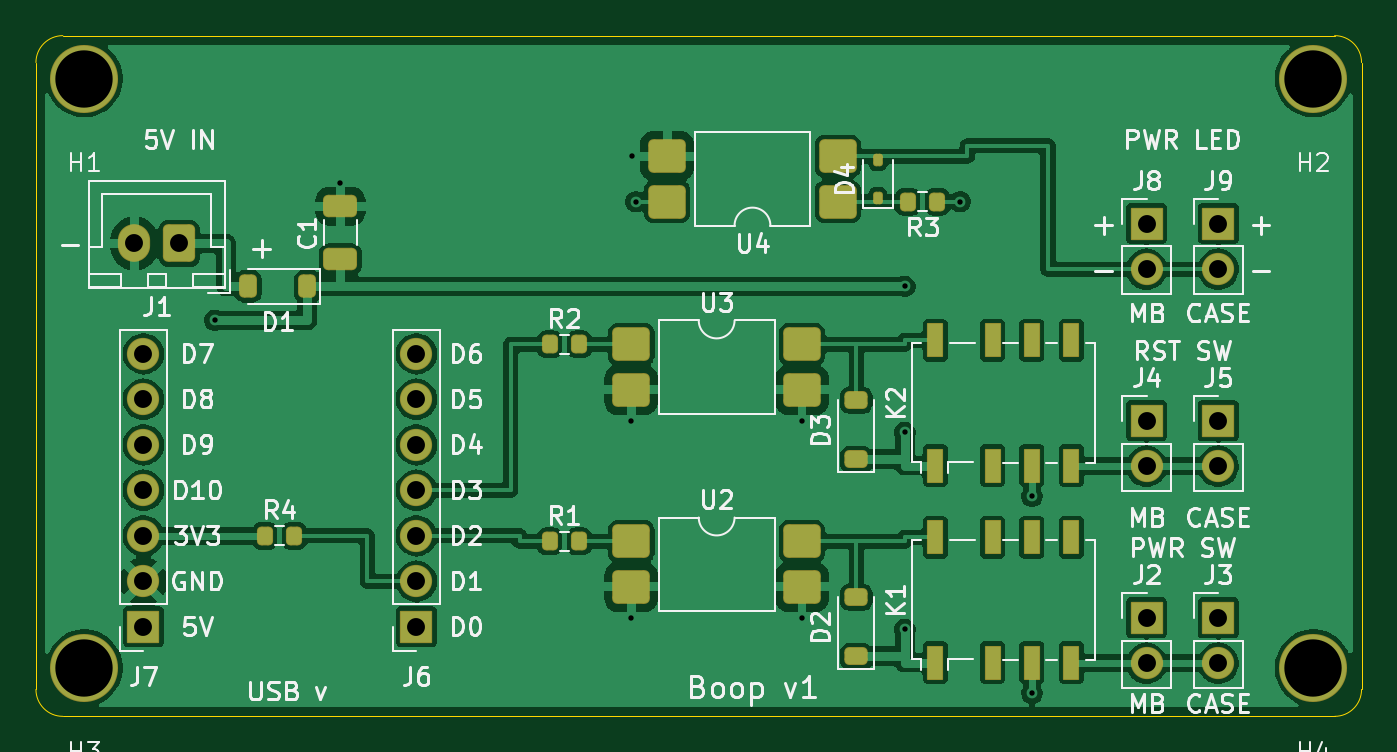
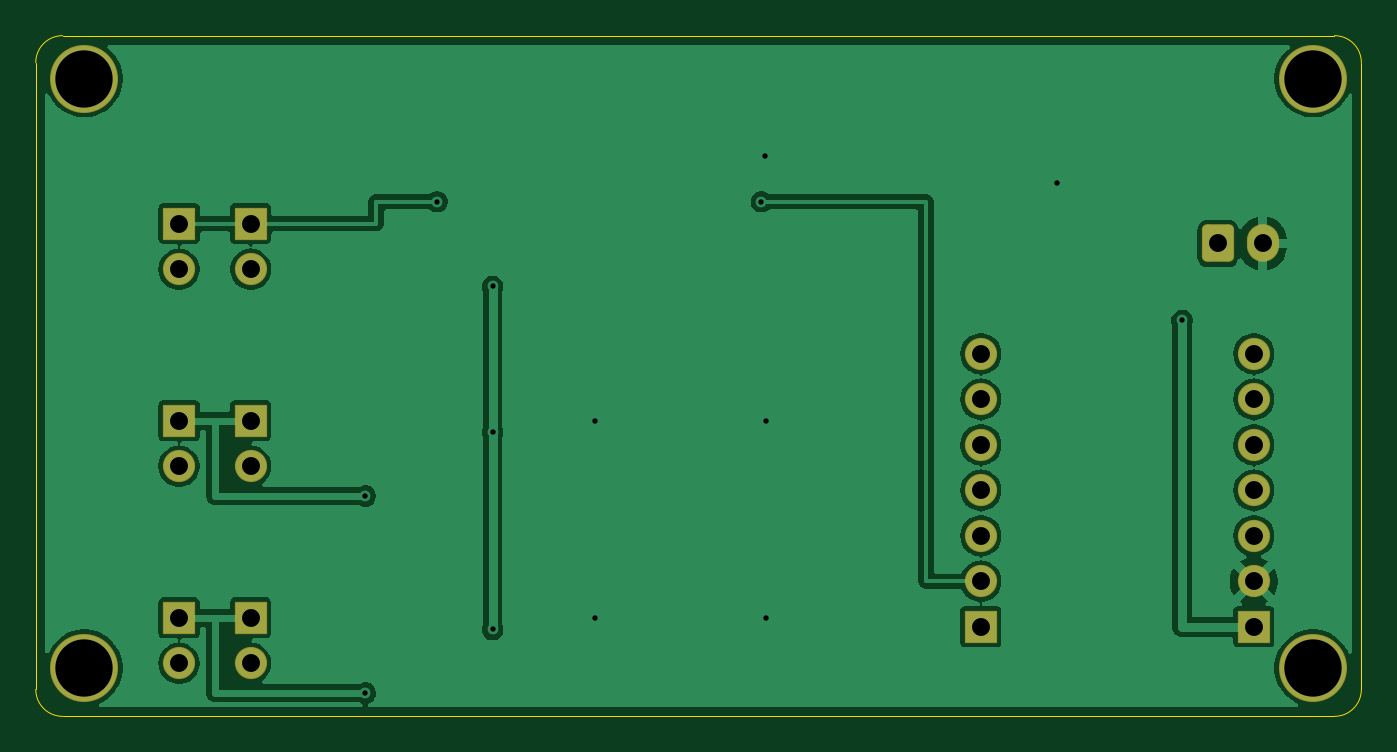
Circuit board: 9 layer files. Board 74.0 x 38.0 mm.
- bottom_copper: boop-B_Cu.gbl (64757 bytes)
- bottom_mask: boop-B_Mask.gbs (2528 bytes)
- bottom_silk: boop-B_Silkscreen.gbo (450 bytes)
- outline: boop-Edge_Cuts.gm1 (989 bytes)
- top_copper: boop-F_Cu.gtl (133073 bytes)
- top_mask: boop-F_Mask.gts (4955 bytes)
- top_silk: boop-F_Silkscreen.gto (74996 bytes)
- drill: boop-NPTH.drl (382 bytes)
- drill: boop-PTH.drl (984 bytes)

=== bottom_copper: boop-B_Cu.gbl (64757 bytes, source omitted) ===
=== bottom_mask: boop-B_Mask.gbs (2528 bytes, source withheld) ===
=== bottom_silk: boop-B_Silkscreen.gbo ===
%TF.GenerationSoftware,KiCad,Pcbnew,10.0.6*%
%TF.CreationDate,2026-09-24T11:34:07+02:00*%
%TF.ProjectId,boop,626f6f70-2e6b-4696-9361-645f70636258,rev?*%
%TF.SameCoordinates,Original*%
%TF.FileFunction,Legend,Bot*%
%TF.FilePolarity,Positive*%
%FSLAX46Y46*%
G04 Gerber Fmt 4.6, Leading zero omitted, Abs format (unit mm)*
G04 Created by KiCad (PCBNEW 10.0.6) date 2026-09-24 11:34:07*
%MOMM*%
%LPD*%
G01*
G04 APERTURE LIST*
G04 APERTURE END LIST*
M02*

=== outline: boop-Edge_Cuts.gm1 ===
%TF.GenerationSoftware,KiCad,Pcbnew,10.0.6*%
%TF.CreationDate,2026-09-24T11:34:07+02:00*%
%TF.ProjectId,boop,626f6f70-2e6b-4696-9361-645f70636258,rev?*%
%TF.SameCoordinates,Original*%
%TF.FileFunction,Profile,NP*%
%FSLAX46Y46*%
G04 Gerber Fmt 4.6, Leading zero omitted, Abs format (unit mm)*
G04 Created by KiCad (PCBNEW 10.0.6) date 2026-09-24 11:34:07*
%MOMM*%
%LPD*%
G01*
G04 APERTURE LIST*
%TA.AperFunction,Profile*%
%ADD10C,0.050000*%
%TD*%
G04 APERTURE END LIST*
D10*
X100000000Y-81500000D02*
G75*
G02*
X101500000Y-80000000I1500000J0D01*
G01*
X100000000Y-116500000D02*
X100000000Y-81500000D01*
X101500000Y-80000000D02*
X172500000Y-80000000D01*
X101500000Y-118000000D02*
G75*
G02*
X100000000Y-116500000I0J1500000D01*
G01*
X172500000Y-80000000D02*
G75*
G02*
X174000000Y-81500000I0J-1500000D01*
G01*
X172500000Y-118000000D02*
X101500000Y-118000000D01*
X174000000Y-81500000D02*
X174000000Y-116500000D01*
X174000000Y-116500000D02*
G75*
G02*
X172500000Y-118000000I-1500000J0D01*
G01*
M02*

=== top_copper: boop-F_Cu.gtl (133073 bytes, source omitted) ===
=== top_mask: boop-F_Mask.gts ===
%TF.GenerationSoftware,KiCad,Pcbnew,10.0.6*%
%TF.CreationDate,2026-09-24T11:34:07+02:00*%
%TF.ProjectId,boop,626f6f70-2e6b-4696-9361-645f70636258,rev?*%
%TF.SameCoordinates,Original*%
%TF.FileFunction,Soldermask,Top*%
%TF.FilePolarity,Negative*%
%FSLAX46Y46*%
G04 Gerber Fmt 4.6, Leading zero omitted, Abs format (unit mm)*
G04 Created by KiCad (PCBNEW 10.0.6) date 2026-09-24 11:34:07*
%MOMM*%
%LPD*%
G01*
G04 APERTURE LIST*
G04 Aperture macros list*
%AMRoundRect*
0 Rectangle with rounded corners*
0 $1 Rounding radius*
0 $2 $3 $4 $5 $6 $7 $8 $9 X,Y pos of 4 corners*
0 Add a 4 corners polygon primitive as box body*
4,1,4,$2,$3,$4,$5,$6,$7,$8,$9,$2,$3,0*
0 Add four circle primitives for the rounded corners*
1,1,$1+$1,$2,$3*
1,1,$1+$1,$4,$5*
1,1,$1+$1,$6,$7*
1,1,$1+$1,$8,$9*
0 Add four rect primitives between the rounded corners*
20,1,$1+$1,$2,$3,$4,$5,0*
20,1,$1+$1,$4,$5,$6,$7,0*
20,1,$1+$1,$6,$7,$8,$9,0*
20,1,$1+$1,$8,$9,$2,$3,0*%
G04 Aperture macros list end*
%ADD10RoundRect,0.250000X0.200000X0.275000X-0.200000X0.275000X-0.200000X-0.275000X0.200000X-0.275000X0*%
%ADD11RoundRect,0.050000X0.400000X-0.900000X0.400000X0.900000X-0.400000X0.900000X-0.400000X-0.900000X0*%
%ADD12RoundRect,0.300000X0.600000X0.750000X-0.600000X0.750000X-0.600000X-0.750000X0.600000X-0.750000X0*%
%ADD13O,1.800000X2.100000*%
%ADD14RoundRect,0.050000X-0.850000X-0.850000X0.850000X-0.850000X0.850000X0.850000X-0.850000X0.850000X0*%
%ADD15C,1.800000*%
%ADD16RoundRect,0.050000X0.850000X0.850000X-0.850000X0.850000X-0.850000X-0.850000X0.850000X-0.850000X0*%
%ADD17RoundRect,0.250000X-0.200000X-0.275000X0.200000X-0.275000X0.200000X0.275000X-0.200000X0.275000X0*%
%ADD18RoundRect,0.275000X0.375000X-0.225000X0.375000X0.225000X-0.375000X0.225000X-0.375000X-0.225000X0*%
%ADD19RoundRect,0.300000X0.650000X-0.325000X0.650000X0.325000X-0.650000X0.325000X-0.650000X-0.325000X0*%
%ADD20C,3.800000*%
%ADD21RoundRect,0.299999X0.750001X0.640001X-0.750001X0.640001X-0.750001X-0.640001X0.750001X-0.640001X0*%
%ADD22RoundRect,0.162500X0.112500X-0.187500X0.112500X0.187500X-0.112500X0.187500X-0.112500X-0.187500X0*%
%ADD23RoundRect,0.299999X-0.750001X-0.640001X0.750001X-0.640001X0.750001X0.640001X-0.750001X0.640001X0*%
%ADD24RoundRect,0.275000X0.225000X0.375000X-0.225000X0.375000X-0.225000X-0.375000X0.225000X-0.375000X0*%
G04 APERTURE END LIST*
D10*
%TO.C,R3*%
X150325000Y-89270000D03*
X148675000Y-89270000D03*
%TD*%
D11*
%TO.C,K1*%
X150200000Y-115000000D03*
X153400000Y-115000000D03*
X155600000Y-115000000D03*
X157800000Y-115000000D03*
X157800000Y-108000000D03*
X155600000Y-108000000D03*
X153400000Y-108000000D03*
X150200000Y-108000000D03*
%TD*%
D12*
%TO.C,J1*%
X108000000Y-91600000D03*
D13*
X105500000Y-91600000D03*
%TD*%
D14*
%TO.C,J2*%
X162000000Y-112500000D03*
D15*
X162000000Y-115040000D03*
%TD*%
D16*
%TO.C,J7*%
X106000000Y-113000000D03*
D15*
X106000000Y-110460000D03*
X106000000Y-107920000D03*
X106000000Y-105380000D03*
X106000000Y-102840000D03*
X106000000Y-100300000D03*
X106000000Y-97760000D03*
%TD*%
D17*
%TO.C,R1*%
X128675000Y-108230000D03*
X130325000Y-108230000D03*
%TD*%
D18*
%TO.C,D2*%
X145800000Y-114650000D03*
X145800000Y-111350000D03*
%TD*%
D17*
%TO.C,R2*%
X128675000Y-97230000D03*
X130325000Y-97230000D03*
%TD*%
D19*
%TO.C,C1*%
X117000000Y-92475000D03*
X117000000Y-89525000D03*
%TD*%
D20*
%TO.C,H4*%
X171300000Y-115300000D03*
%TD*%
%TO.C,H2*%
X171300000Y-82400000D03*
%TD*%
D17*
%TO.C,R4*%
X112775000Y-107920000D03*
X114425000Y-107920000D03*
%TD*%
D14*
%TO.C,J4*%
X162000000Y-101500000D03*
D15*
X162000000Y-104040000D03*
%TD*%
D21*
%TO.C,U4*%
X144765000Y-89270000D03*
X144765000Y-86730000D03*
X135235000Y-86730000D03*
X135235000Y-89270000D03*
%TD*%
D22*
%TO.C,D4*%
X147000000Y-89050000D03*
X147000000Y-86950000D03*
%TD*%
D14*
%TO.C,J8*%
X162000000Y-90500000D03*
D15*
X162000000Y-93040000D03*
%TD*%
D23*
%TO.C,U2*%
X133235000Y-108230000D03*
X133235000Y-110770000D03*
X142765000Y-110770000D03*
X142765000Y-108230000D03*
%TD*%
D16*
%TO.C,J6*%
X121240000Y-113000000D03*
D15*
X121240000Y-110460000D03*
X121240000Y-107920000D03*
X121240000Y-105380000D03*
X121240000Y-102840000D03*
X121240000Y-100300000D03*
X121240000Y-97760000D03*
%TD*%
D14*
%TO.C,J5*%
X166000000Y-101500000D03*
D15*
X166000000Y-104040000D03*
%TD*%
D14*
%TO.C,J3*%
X166000000Y-112500000D03*
D15*
X166000000Y-115040000D03*
%TD*%
D24*
%TO.C,D1*%
X115150000Y-94000000D03*
X111850000Y-94000000D03*
%TD*%
D20*
%TO.C,H3*%
X102700000Y-115300000D03*
%TD*%
D14*
%TO.C,J9*%
X166000000Y-90500000D03*
D15*
X166000000Y-93040000D03*
%TD*%
D18*
%TO.C,D3*%
X145800000Y-103650000D03*
X145800000Y-100350000D03*
%TD*%
D11*
%TO.C,K2*%
X150200000Y-104000000D03*
X153400000Y-104000000D03*
X155600000Y-104000000D03*
X157800000Y-104000000D03*
X157800000Y-97000000D03*
X155600000Y-97000000D03*
X153400000Y-97000000D03*
X150200000Y-97000000D03*
%TD*%
D20*
%TO.C,H1*%
X102700000Y-82400000D03*
%TD*%
D23*
%TO.C,U3*%
X133235000Y-97230000D03*
X133235000Y-99770000D03*
X142765000Y-99770000D03*
X142765000Y-97230000D03*
%TD*%
M02*

=== top_silk: boop-F_Silkscreen.gto (74996 bytes, source omitted) ===
=== drill: boop-NPTH.drl ===
M48
; DRILL file KiCad 10.0.6 date 2026-09-24T11:34:08
; FORMAT={-:-/ absolute / metric / decimal}
; #@! TF.CreationDate,2026-09-24T11:34:08+02:00
; #@! TF.GenerationSoftware,Kicad,Pcbnew,10.0.6
; #@! TF.FileFunction,NonPlated,1,2,NPTH
FMAT,2
METRIC
; #@! TA.AperFunction,NonPlated,NPTH,ComponentDrill
T1C3.200
%
G90
G05
T1
X102.7Y-82.4
X102.7Y-115.3
X171.3Y-82.4
X171.3Y-115.3
M30

=== drill: boop-PTH.drl ===
M48
; DRILL file KiCad 10.0.6 date 2026-09-24T11:34:08
; FORMAT={-:-/ absolute / metric / decimal}
; #@! TF.CreationDate,2026-09-24T11:34:08+02:00
; #@! TF.GenerationSoftware,Kicad,Pcbnew,10.0.6
; #@! TF.FileFunction,Plated,1,2,PTH
FMAT,2
METRIC
; #@! TA.AperFunction,Plated,PTH,ViaDrill
T1C0.300
; #@! TA.AperFunction,Plated,PTH,ComponentDrill
T2C1.000
%
G90
G05
T1
X110.0Y-95.9
X117.0Y-88.2
X133.235Y-101.5
X133.235Y-112.5
X133.3Y-86.73
X133.5Y-89.27
X142.765Y-101.5
X142.765Y-112.5
X148.5Y-94.0
X148.5Y-102.15
X148.5Y-113.15
X151.6Y-89.27
X155.6Y-105.7
X155.6Y-116.7
T2
X105.5Y-91.6
X106.0Y-97.76
X106.0Y-100.3
X106.0Y-102.84
X106.0Y-105.38
X106.0Y-107.92
X106.0Y-110.46
X106.0Y-113.0
X108.0Y-91.6
X121.24Y-97.76
X121.24Y-100.3
X121.24Y-102.84
X121.24Y-105.38
X121.24Y-107.92
X121.24Y-110.46
X121.24Y-113.0
X162.0Y-90.5
X162.0Y-93.04
X162.0Y-101.5
X162.0Y-104.04
X162.0Y-112.5
X162.0Y-115.04
X166.0Y-90.5
X166.0Y-93.04
X166.0Y-101.5
X166.0Y-104.04
X166.0Y-112.5
X166.0Y-115.04
M30
